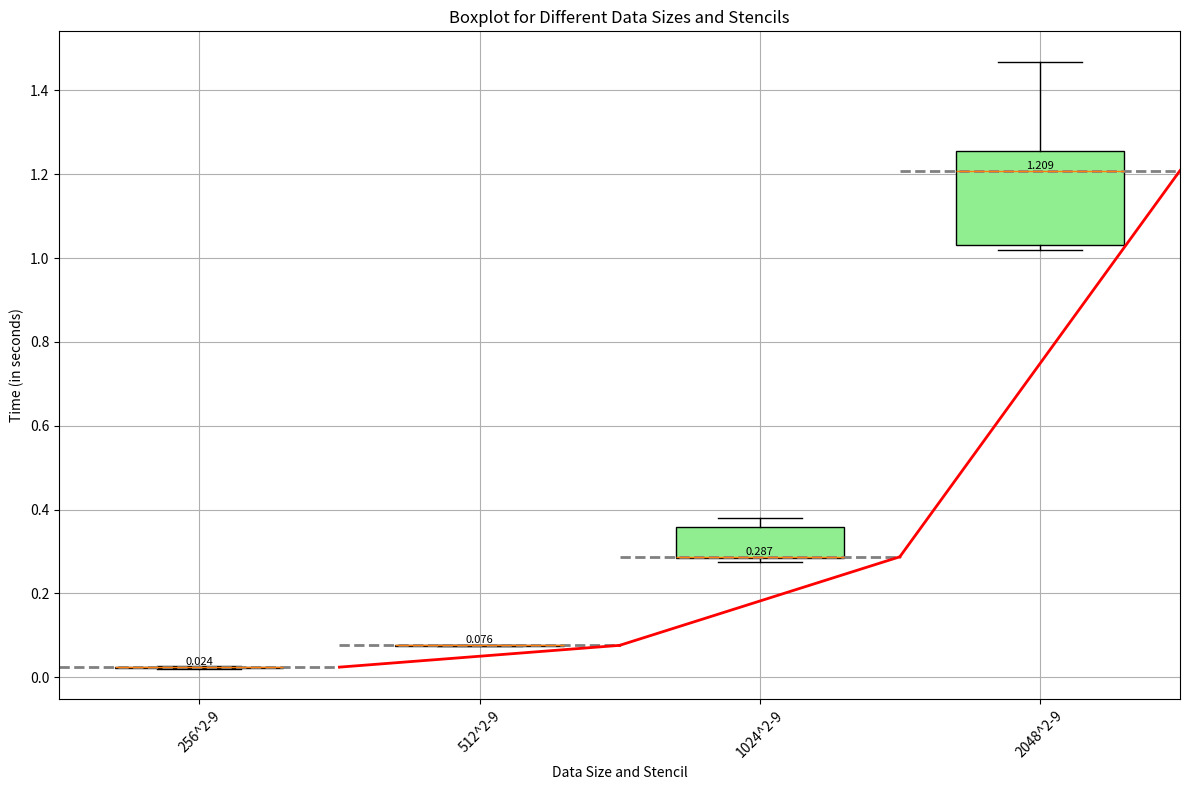

Reproduce this figure in Python.
import matplotlib.pyplot as plt
import numpy as np

# Data
data = {
    "256^2": {
        "9": [0.024835, 0.024128, 0.026710, 0.020887, 0.020081]
    },
    "512^2": {
         "9": [0.077007, 0.077392, 0.073359, 0.074099, 0.076102]
    },
    "1024^2": {
        "9": [0.380702, 0.274031, 0.283617, 0.358795, 0.287314]
    },
    "2048^2": {
        "9": [1.208502, 1.255533, 1.468239, 1.019402, 1.031986]
    }
}

# Extracting x and y data
x_data = []
y_data = []
stencil_colors = {'5': 'lightblue', '9': 'lightgreen'}
for size, values in data.items():
    for stencil, times in values.items():
        x_data.append(size + "-" + stencil)
        y_data.extend(times)

# Creating the boxplot
plt.figure(figsize=(12, 8))
bp = plt.boxplot([y_data[i:i+5] for i in range(0, len(y_data), 5)], positions=range(1, len(x_data) + 1), widths=0.6,
                 patch_artist=True)
plt.xticks(range(1, len(x_data) + 1), x_data, rotation=45)
plt.xlabel('Data Size and Stencil')
plt.ylabel('Time (in seconds)')
plt.title('Boxplot for Different Data Sizes and Stencils')
plt.grid(True)

# Customizing box colors
for box, color in zip(bp['boxes'], [stencil_colors[x.split('-')[1]] for x in x_data]):
    box.set(color='black', linewidth=1)
    box.set(facecolor=color)

# Add horizontal lines to connect median values
medians = [np.median(y_data[i:i+5]) for i in range(0, len(y_data), 5)]
for i, median in enumerate(medians):
    plt.plot([i + 0.5, i + 1.5], [median, median], color='gray', lw=2, ls='--')

# Add line graph connecting median values
for i in range(len(medians) - 1):
    plt.plot([i + 1.5, i + 2.5], [medians[i], medians[i + 1]], color='red', lw=2)


# Add labels to median values
for i, median in enumerate(medians):
    plt.text(i + 1, median, f'{median:.3f}', horizontalalignment='center', verticalalignment='bottom', fontsize=8)

plt.tight_layout()
plt.show()
